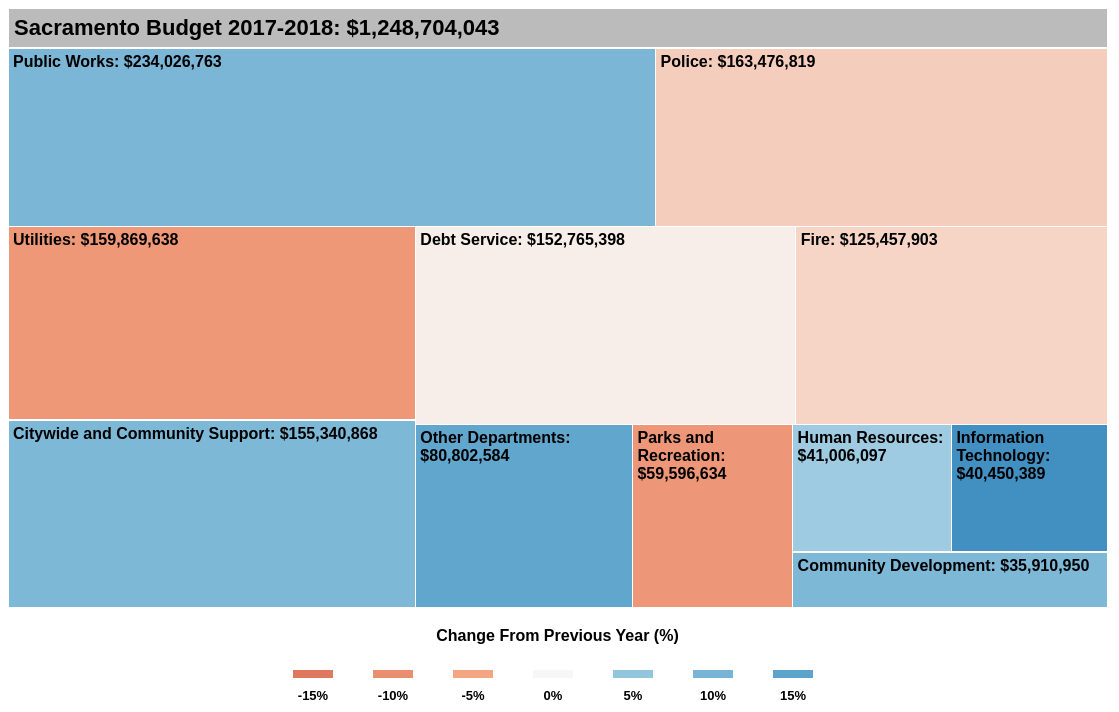
D3 v3 page, settled after 480 driven frames (8 s of simulated time); the page loaded 1 data file(s).



var dollarformat = d3.format("$0,000")
var pctformat = d3.format("00.0%")

var margin = {top: 40, right: 0, bottom: 0, left: 0},
    width = 1100,
    height = 600 - margin.top - margin.bottom,
    formatNumber = d3.format(",d"),
	formatLegend = d3.format(",%"),
    colorDomain = [-5000, -500, -20, -5, 0, 5, 20, 500, 5000],
    colorRange = ["#67001f", "#b2182b", "#d6604d", "#f4a582", "#f7f7f7", "#92c5de", "#4393c3", "#2166ac", "#053061"],
    transitioning;

var x = d3.scale.linear()
    .domain([0, width])
    .range([0, width]);

var y = d3.scale.linear()
    .domain([0, height])
    .range([0, height]);

var color = d3.scale.linear()
    .domain(colorDomain)
    .range(colorRange);

var treemap = d3.layout.treemap()
    .value(function(d) {return d.amount2018})
    .children(function(d, depth) { return depth ? null : d._children; })
    .sort(function(a, b) { console.log(a.amount2018); return a.amount2018 - b.amount2018; })
    .ratio(height / width * 0.5 * (1 + Math.sqrt(5)))
    .round(false);
	
/////////////
/// LEGEND //
/////////////
var legend = d3.select("#legend").append("svg")
  .attr("width", width + margin.left + margin.right)
  .attr("height", 40)
  .attr('class', 'legend')
  .attr("x", 12)
  .style("margin-left", 215)
  .selectAll("g")
      .data([0,2,4,6,8,10,12])
      .enter()
	  .append('g');	



function colorIncrements(d){
		    return (30)/12*d + -15;
		}

legend.append("rect")
    .attr("x", function(d){return margin.left + d * 40})
    .attr("y", 0)
    .attr("fill", function(d) {return color(colorIncrements(d))})
    .attr('width', '40px')
    .attr('height', '8px')


legend.append("text")
        .text(function(d){return formatLegend(colorIncrements(d)/100)})
        .attr('y', 30)
        .attr('x', function(d){return margin.left + d * 40 + 20});
		
/// END LEGEND ///

var svg = d3.select("#chart").append("svg")
    .attr("width", width + margin.left + margin.right)
    .attr("height", height + margin.bottom + margin.top)
    .style("margin-left", -margin.left + "px")
    .style("margin.right", -margin.right + "px")
  .append("g")
    .attr("transform", "translate(" + margin.left + "," + margin.top + ")")
    .style("shape-rendering", "crispEdges");
	
var div = d3.select("#chart").append("div")   
    .attr("class", "tooltip")               
    .style("opacity", 0);

var grandparent = svg.append("g")
    .attr("class", "grandparent");

grandparent.append("rect")
    .attr("y", -margin.top)
    .attr("width", width)
    .attr("height", margin.top);

grandparent.append("text")
    .attr("x", 6)
    .attr("y", 10 - margin.top)
    .attr("dy", ".75em");
	

	
//////////////////
/// Second chart 
//////////////////
var lgsize=100
var smsize=50


d3.json("data/sacbudget_2018.json", function(root) {
  initialize(root);
  accumulate(root);
  accum2(root);
  layout(root);
  display(root);

  function initialize(root) {
    root.x = root.y = 0;
    root.dx = width;
    root.dy = height;
    root.depth = 0;
  }

  // Aggregate the values for internal nodes. This is normally done by the
  // treemap layout, but not here because of our custom implementation.
  // We also take a snapshot of the original children (_children) to avoid
  // the children being overwritten when when layout is computed.
  function accumulate(d) {
     console.log(d.amount2018);
    return (d._children = d.children)
        ? d.amount2018 = d.children.reduce(function(p, v) { return p + accumulate(v); }, 0)
        : d.amount2018;
  }
  
  function accum2(d) {
     console.log(d.amount2017);
    return (d._children = d.children)
        ? d.amount2017 = d.children.reduce(function(p, v) { return p + accum2(v); }, 0)
        : d.amount2017;
  }

  // Compute the treemap layout recursively such that each group of siblings
  // uses the same size (1×1) rather than the dimensions of the parent cell.
  // This optimizes the layout for the current zoom state. Note that a wrapper
  // object is created for the parent node for each group of siblings so that
  // the parent’s dimensions are not discarded as we recurse. Since each group
  // of sibling was laid out in 1×1, we must rescale to fit using absolute
  // coordinates. This lets us use a viewport to zoom.

  
  function layout(d) {
    if (d._children) {
      treemap.nodes({_children: d._children});
      d._children.forEach(function(c) {
        c.x = d.x + c.x * d.dx;
        c.y = d.y + c.y * d.dy;
        c.dx *= d.dx;
        c.dy *= d.dy;
        c.parent = d;
        layout(c);
      });
    }
  }

  function display(d) {
	  
	// filter 
    //var data=d._children.filter(function(d) { return d.amount2018 >= 20000000; });		  
	  
	//added for small box
	  
    grandparent
        .datum(d.parent)
        .on("click", transition_out)
      .select("text")
        .text(name(d));    

    var g1 = svg.insert("g", ".grandparent")
        .datum(d)
        .attr("class", "depth");

    var g = g1.selectAll("g")
        .data(d._children)
      .enter().append("g");

    g.filter(function(d) { return d._children; })
        .classed("children", true)
        .on("click", transition_in);

//
	
	   g.on("mouseover", function(d) {
	      div.transition().duration(50)
	      .style("opacity", 1)
		  .style("height", (d.desc!=null ? (Math.ceil(d.desc.length/75)*19+107) + "px" : "107px"))
	      div.html("<br/>"+d.name + "<br/> <br/>" + "2018 (Proposed) :     " + dollarformat(d.amount2018) + " <br/> 2017 (Actual) :     " + dollarformat(d.amount2017) +"<br/> <br/>"+(d.desc!=null ? d.desc : ""))
	      .style("left", Math.max(Math.min((d3.event.pageX - 350),900),20) + "px")
		  .style("top", Math.min((d3.event.pageY-70),500) + "px");
	    })
	    .on("mouseout", function() {
	      div.transition().duration(50)
	      .style("opacity", 0);
	    })
    g.append("rect")
        .attr("class", "parent")
        .call(rect)
      .append("title")
        .text(function(d) { return formatNumber(d.amount2018); });
		
		
    g.append("foreignObject")
		.call(rect)
		.attr("class","foreignobj")
		.append("xhtml:div")
        .attr("dy", ".75em")
        .html(function(d) { return d.name + ": " + dollarformat(d.amount2018); })
		.attr("class","textdiv"); //textdiv class allows us to style the text easily with CSS
	

    function transition_in(d) {
      if (transitioning || !d) return;
      transitioning = true;
	  
	  arrow=grandparent.append("text")		// append arrow
	  	.attr('font-family', 'FontAwesome')
	  	.attr("class", "svg-icon")
	      .attr("x", 915)
	      .attr("y", 25 - margin.top)
	  	.text("\uF106")
	  	.style("opacity", 0);
	  arrow.transition().duration(500)		// fade in arrow
		.style("opacity", 1)
	  
	  g.selectAll(".child")
	      .data(function(d) { return d.parent._children || [d]; })
	    .enter().append("rect")
	      .attr("class", "child")
		  .call(rect);
		  
      var g2 = display(d),
          t1 = g1.transition().duration(750),
          t2 = g2.transition().duration(750);

      // Update the domain only after entering new elements.
      x.domain([d.x, d.x + d.dx]);
      y.domain([d.y, d.y + d.dy]);

      // Enable anti-aliasing during the transition.
      svg.style("shape-rendering", null);

      // Draw child nodes on top of parent nodes.
      svg.selectAll(".depth").sort(function(a, b) { return a.depth - b.depth; });

      // Fade-in entering text.
	  g2.selectAll(".textdiv").style("color", "rgba(0, 0, 0, 0)"); /* added */
	  
      // Transition to the new view.
      t1.selectAll("rect").call(rect);
      t2.selectAll("rect").call(rect);

 
	  t1.selectAll(".textdiv").style("display", "block"); /* added */
	  t2.selectAll(".textdiv").style("display", "block"); /* added */
	  g2.transition().delay(650).duration(100).selectAll(".textdiv").style("color", "rgba(0, 0, 0, 1)"); /* added */
	  t1.selectAll(".foreignobj").call(foreign); /* added */
	  t2.selectAll(".foreignobj").call(foreign); /* added */ 

      // Remove the old node when the transition is finished.
      t1.remove().each("end", function() {
        svg.style("shape-rendering", "crispEdges");
        transitioning = false;
      });
    }


    function transition_out(d) {
      if (transitioning || !d) return;
      transitioning = true;

      var g2 = display(d),
          t1 = g1.transition().duration(750),
          t2 = g2.transition().duration(750);

      // Update the domain only after entering new elements.
      x.domain([d.x, d.x + d.dx]);
      y.domain([d.y, d.y + d.dy]);

      // Enable anti-aliasing during the transition.
      svg.style("shape-rendering", null);

      // Draw child nodes on top of parent nodes.
      svg.selectAll(".depth").sort(function(a, b) { return a.depth - b.depth; });

      // Fade-in entering text.
	  g2.selectAll(".textdiv").style("color", "rgba(0, 0, 0, 0)"); /* added */

      // Transition to the new view.
      t1.selectAll("rect").call(rect);
      t2.selectAll("rect").call(rect);
	 
	  t1.selectAll(".textdiv").style("display", "block"); /* added */
	  t2.selectAll(".textdiv").style("display", "block"); /* added */
	  g2.transition().delay(650).duration(100).selectAll(".textdiv").style("color", "rgba(0, 0, 0, 1)"); /* added */
	  t1.selectAll(".foreignobj").call(foreign); /* added */
	  t2.selectAll(".foreignobj").call(foreign); /* added */ 

      // Remove the old node when the transition is finished.
      t1.remove().each("end", function() {
        svg.style("shape-rendering", "crispEdges");
        transitioning = false;
      });
    }

    return g;
  }

  function rect(rect) {
    rect.attr("x", function(d) { return x(d.x); })
       .attr("y", function(d) { return y(d.y); })
       .attr("width", function(d) { return x(d.x + d.dx) - x(d.x); })
	   .attr("height", function(d) { return y(d.y + d.dy) - y(d.y); })
	   .attr("fill", function(d){return (parseFloat(d.amount2017) < 3000) ? color(0) : color((parseFloat(d.amount2018)/parseFloat(d.amount2017)-1)*100);});
  }
  
  
  function foreign(foreign){ /* added */
		foreign.attr("x", function(d) { return x(d.x); })
		.attr("y", function(d) { return y(d.y); })
		.attr("width", function(d) { return x(d.x + d.dx) - x(d.x); })
		.attr("height", function(d) { return y(d.y + d.dy) - y(d.y); });
  }

  function name(d) {
    return d.parent
        ? d.name + ": "+ dollarformat(d.amount2018)
        : d.name + ": "+ dollarformat(d.amount2018);
  }
});


### data: data/sacbudget_2018.json
{
 "name": "Sacramento Budget 2017-2018",
 "children": [
  {
   "name": "Citywide and Community Support",
   "desc": "",
   "children": [
    "{... 3 keys}",
    "{... 3 keys}",
    "{... 3 keys}",
    "{... 3 keys}"
   ]
  },
  {
   "name": "Community Development",
   "desc": "",
   "children": [
    "{... 3 keys}",
    "{... 3 keys}",
    "{... 3 keys}",
    "{... 3 keys}",
    "{... 3 keys}",
    "{... 3 keys}",
    "{... 3 keys}"
   ]
  },
  {
   "name": "Debt Service",
   "desc": "",
   "children": [
    "{... 3 keys}",
    "{... 3 keys}",
    "{... 3 keys}",
    "{... 3 keys}",
    "{... 3 keys}",
    "{... 3 keys}",
    "{... 3 keys}",
    "{... 3 keys}",
    "... 1 more items"
   ]
  },
  {
   "name": "Fire",
   "desc": "",
   "children": [
    "{... 3 keys}",
    "{... 3 keys}",
    "{... 3 keys}",
    "{... 3 keys}"
   ]
  },
  {
   "name": "Human Resources",
   "desc": "",
   "children": [
    "{... 3 keys}",
    "{... 3 keys}",
    "{... 3 keys}",
    "{... 3 keys}",
    "{... 3 keys}",
    "{... 3 keys}",
    "{... 3 keys}"
   ]
  },
  {
   "name": "Information Technology",
   "desc": "",
   "children": [
    "{... 3 keys}",
    "{... 3 keys}",
    "{... 3 keys}",
    "{... 3 keys}",
    "{... 3 keys}",
    "{... 3 keys}",
    "{... 3 keys}",
    "{... 3 keys}"
   ]
  },
  {
   "name": "Parks and Recreation",
   "desc": "",
   "children": [
    "{... 3 keys}",
    "{... 3 keys}",
    "{... 3 keys}",
    "{... 3 keys}",
    "{... 3 keys}",
    "{... 3 keys}",
    "{... 3 keys}"
   ]
  },
  {
   "name": "Police",
   "desc": "",
   "children": [
    "{... 3 keys}",
    "{... 3 keys}",
    "{... 3 keys}",
    "{... 3 keys}",
    "{... 3 keys}"
   ]
  },
  "... 3 more items"
 ]
}